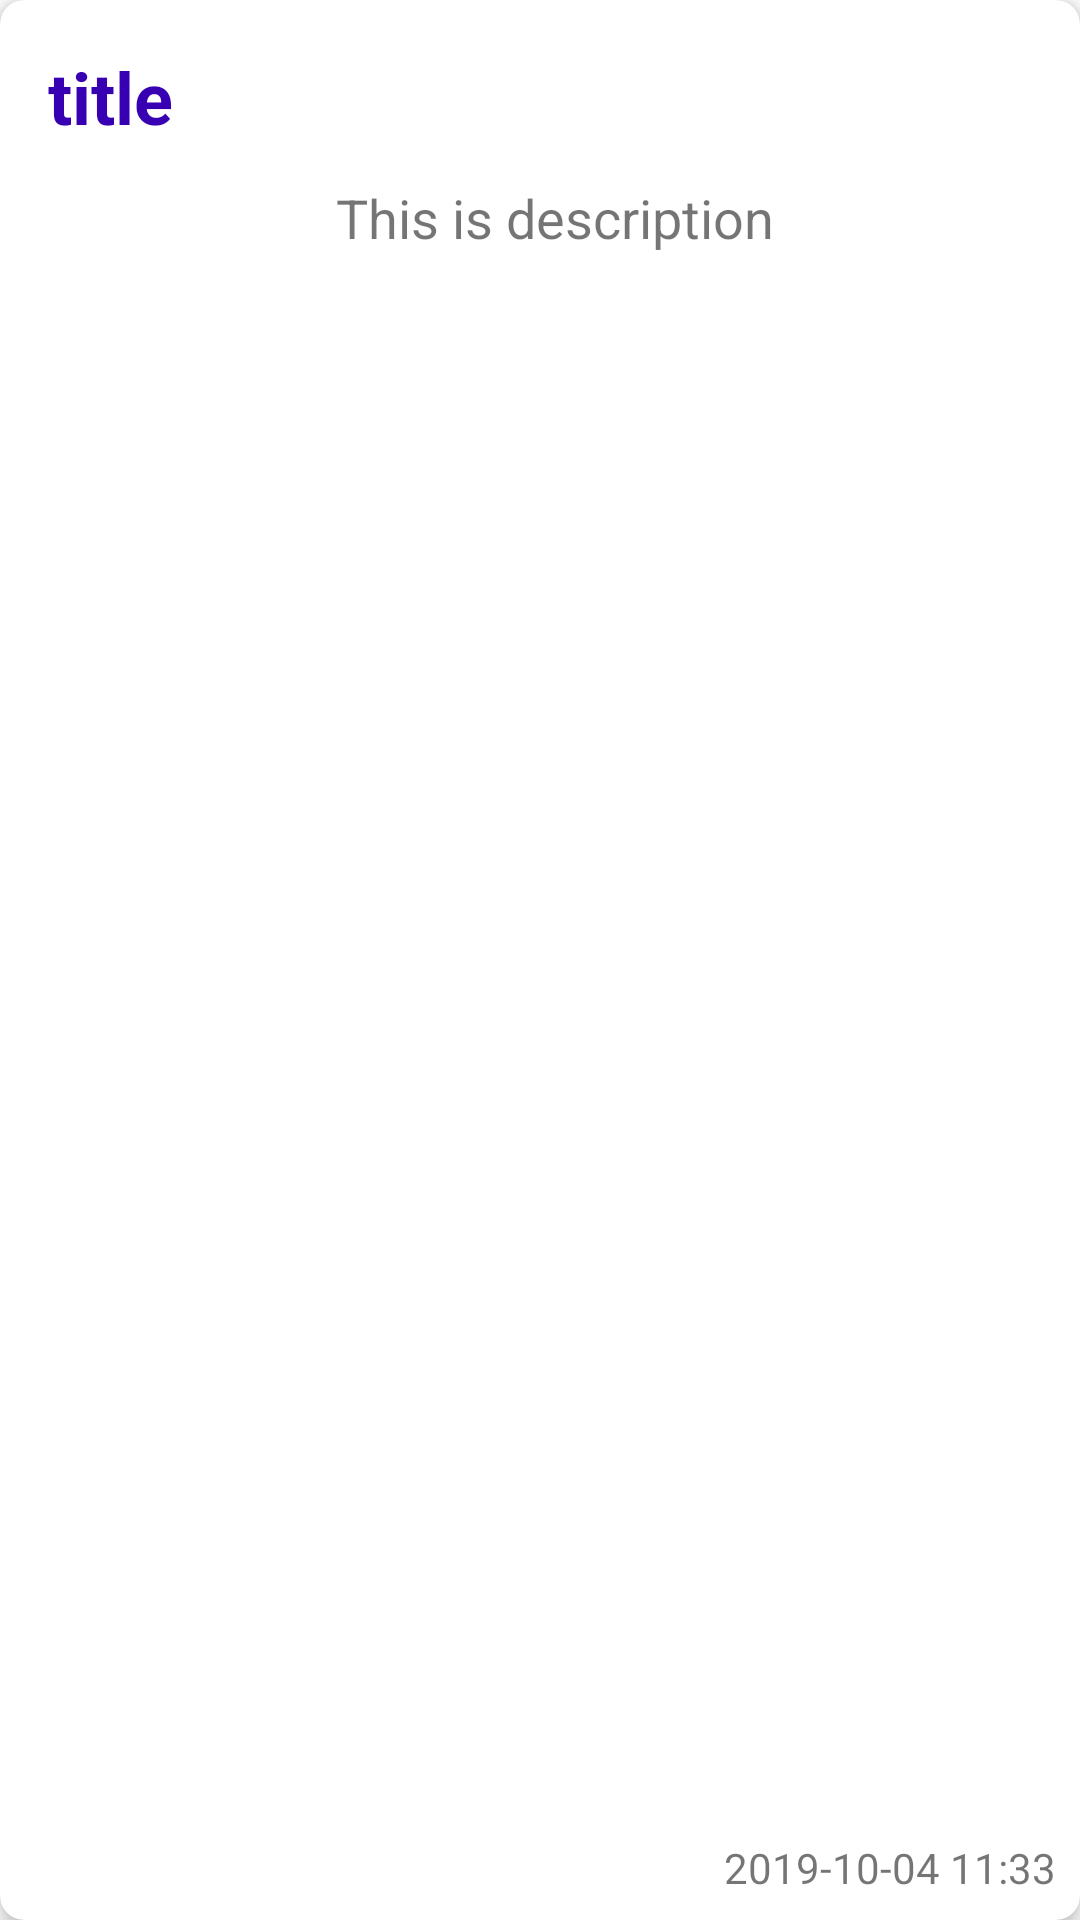

This screen was rendered from an Android layout file. Write that file and the resources it references.
<!-- AndroidManifest.xml: application theme Theme.Ns2 -->
<!-- res/layout/recycler_item.xml -->
<?xml version="1.0" encoding="utf-8"?>
<androidx.cardview.widget.CardView xmlns:android="http://schemas.android.com/apk/res/android"
    android:layout_width="match_parent"
    android:layout_height="160dp"
    xmlns:app="http://schemas.android.com/apk/res-auto"
    app:cardCornerRadius="8dp"
    android:layout_margin="4dp"
    app:cardBackgroundColor="#FFFFFF"
    app:cardElevation="4dp"
    app:contentPadding="8dp">

    <LinearLayout
        android:layout_width="match_parent"
        android:layout_height="match_parent"
        android:orientation="vertical">

        <TextView
            android:id="@+id/tv_title"
            android:layout_width="match_parent"
            android:layout_height="wrap_content"
            android:text="title"
            android:textSize="24sp"
            android:textColor="@color/design_default_color_primary_dark"
            android:maxLines="1"
            android:padding="8dp"
            android:textStyle="bold"/>

        <LinearLayout
            android:layout_width="match_parent"
            android:layout_height="wrap_content"
            android:layout_weight="1"
            android:orientation="horizontal">
            <ImageView
                android:id="@+id/iv"
                android:layout_width="100dp"
                android:layout_height="match_parent"
                android:src="@mipmap/ic_launcher"
                android:scaleType="centerCrop"/>
            <TextView
                android:id="@+id/tv_desc"
                android:layout_width="match_parent"
                android:layout_height="match_parent"
                android:text="This is description"
                android:textSize="18sp"
                android:padding="4dp"/>
        </LinearLayout>

        <TextView
            android:id="@+id/tv_date"
            android:layout_width="wrap_content"
            android:layout_height="wrap_content"
            android:text="2019-10-04 11:33"
            android:layout_gravity="right"/>

    </LinearLayout>

</androidx.cardview.widget.CardView>
<!-- resources referenced by this layout -->
<resources>
  <style name="Theme.Ns2" parent="Theme.MaterialComponents.DayNight.DarkActionBar">
          
          <item name="colorPrimary">@color/purple_500</item>
          <item name="colorPrimaryVariant">@color/purple_700</item>
          <item name="colorOnPrimary">@color/white</item>
          
          <item name="colorSecondary">@color/teal_200</item>
          <item name="colorSecondaryVariant">@color/teal_700</item>
          <item name="colorOnSecondary">@color/black</item>
          
          <item name="android:statusBarColor" tools:targetApi="l">?attr/colorPrimaryVariant</item>
          
      </style>
  <!-- not gathered from this repository: default colours our renderer supplied (Android Studio template values) -->
  <color name="purple_500">#FF6200EE</color>
  <color name="purple_700">#FF3700B3</color>
  <color name="teal_200">#FF03DAC5</color>
  <color name="teal_700">#FF018786</color>
  <color name="black">#FF000000</color>
  <color name="white">#FFFFFFFF</color>
</resources>
